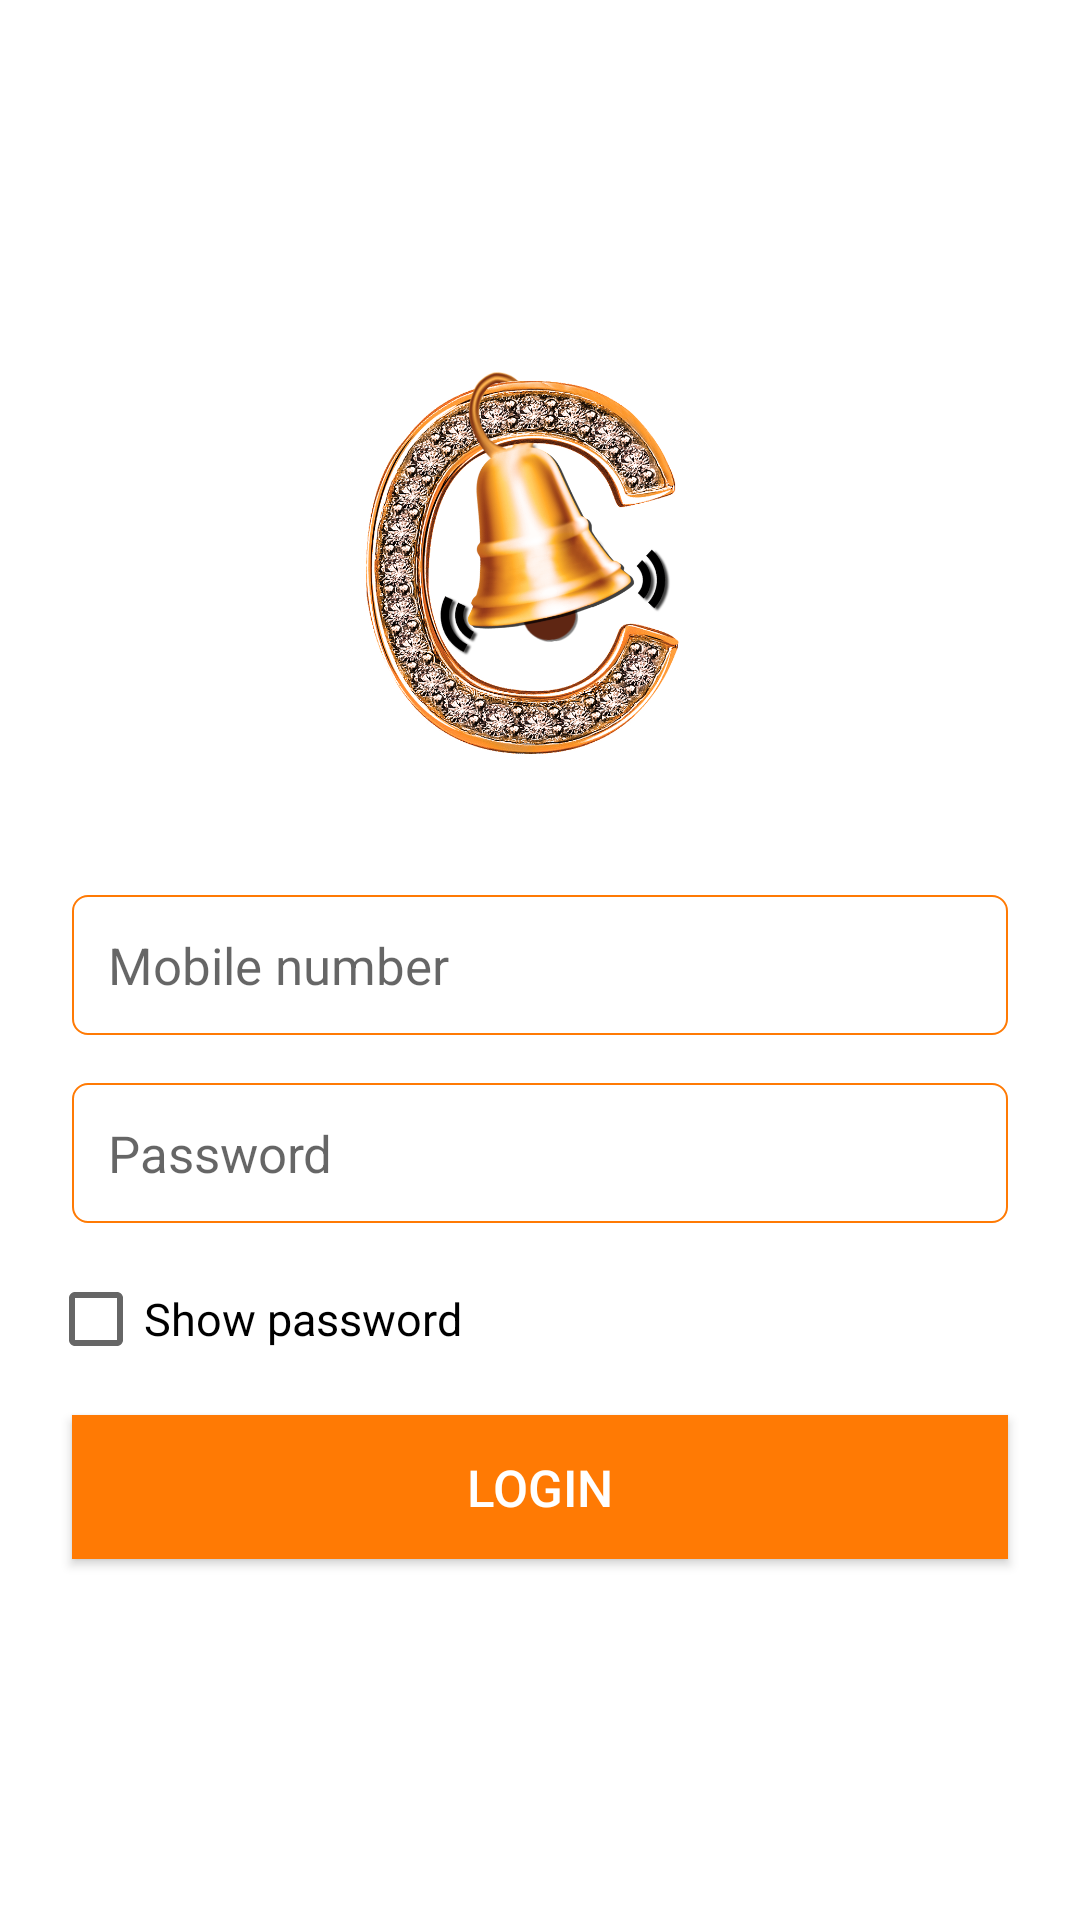

Android layout source for this screen:
<!-- AndroidManifest.xml: application theme AppTheme -->
<!-- res/layout/activity_auth.xml -->
<?xml version="1.0" encoding="utf-8"?>
<RelativeLayout xmlns:android="http://schemas.android.com/apk/res/android"
    xmlns:tools="http://schemas.android.com/tools"
    android:layout_width="match_parent"
    android:layout_height="match_parent"
    tools:context=".auth.AuthActivity">

    <RelativeLayout
        android:layout_width="match_parent"
        android:layout_height="match_parent"
        android:layout_alignParentTop="true"
        android:background="@color/white">

        <LinearLayout
            android:layout_width="match_parent"
            android:layout_height="match_parent"
            android:layout_alignParentTop="true"
            android:background="@color/white"
            android:orientation="vertical">

            <LinearLayout
                android:id="@+id/layLogin"
                android:layout_width="match_parent"
                android:layout_height="match_parent"
                android:background="@color/white"
                android:gravity="center"
                android:orientation="vertical"
                android:padding="16dp"
                >

                <ImageView
                    android:layout_width="170dp"
                    android:layout_height="150dp"
                    android:src="@drawable/logo_b" />

                <TextView
                    android:id="@+id/txtLoginMsgText"
                    android:layout_width="match_parent"
                    android:layout_height="wrap_content"
                    android:layout_marginBottom="8dp"
                    android:gravity="center"
                    android:text=""
                    android:textColor="@color/colorPrimary"
                    android:textSize="@dimen/buttonSize2" />

                <EditText
                    android:id="@+id/txtLoginEmail"
                    android:layout_width="match_parent"
                    android:layout_height="wrap_content"
                    android:layout_margin="8dp"
                    android:background="@drawable/edittext_bg"
                    android:hint="Mobile number"
                    android:inputType="phone"
                    android:maxLength="10"
                    android:padding="12dp"
                    android:textSize="@dimen/buttonSize1" />


                <EditText
                    android:id="@+id/txtLoginPassword"
                    android:layout_width="match_parent"
                    android:layout_height="wrap_content"
                    android:layout_margin="8dp"
                    android:background="@drawable/edittext_bg"
                    android:hint="Password"
                    android:inputType="textPassword"
                    android:padding="12dp"
                    android:textSize="@dimen/buttonSize1" />

                <LinearLayout
                    android:layout_width="match_parent"
                    android:layout_height="wrap_content"
                    android:layout_marginBottom="8dp"
                    android:layout_marginTop="8dp"
                    android:weightSum="2">

                    <CheckBox
                        android:id="@+id/chkShowPassword"
                        android:layout_width="match_parent"
                        android:layout_height="wrap_content"
                        android:layout_weight="1"
                        android:text="Show password"
                        android:textSize="@dimen/buttonSize2" />

                    <TextView
                        android:id="@+id/txtForgetPassword"
                        android:layout_width="match_parent"
                        android:layout_height="match_parent"
                        android:layout_weight="1"
                        android:gravity="center"
                        android:visibility="gone"
                        android:text="Forgot password?"
                        android:textColor="@color/colorPrimary"
                        android:textSize="@dimen/buttonSize2" />
                </LinearLayout>

                <Button
                    android:id="@+id/btnLogin"
                    android:layout_width="match_parent"
                    android:layout_height="wrap_content"
                    android:layout_margin="8dp"
                    android:background="@color/colorPrimary"

                    android:text="LOGIN"
                    android:textColor="@color/white"
                    android:textSize="@dimen/buttonSize1" />


            </LinearLayout>

        </LinearLayout>
    </RelativeLayout>

    <ProgressBar
        android:id="@+id/progressBar"
        style="@style/Widget.AppCompat.ProgressBar"
        android:layout_width="wrap_content"
        android:layout_height="wrap_content"
        android:layout_centerInParent="true"
        android:visibility="gone" />


</RelativeLayout>
<!-- resources referenced by this layout -->
<resources>
  <color name="colorPrimary">#FF7A04</color>
  <color name="white">#FFFFFF</color>
  <dimen name="buttonSize1">17sp</dimen>
  <dimen name="buttonSize2">15sp</dimen>
  <!-- drawable edittext_bg (drawable) -->
  <?xml version="1.0" encoding="utf-8"?>
  <selector xmlns:android="http://schemas.android.com/apk/res/android">
      <item>
          <shape android:shape="rectangle">
              <solid android:color="@color/white"/>
              <stroke android:width="0.5dp" android:color="@color/colorPrimary"/>
              <corners android:radius="5dp"/>
              
              
          </shape>
      </item>
  </selector>
  <!-- drawable logo_b: png bitmap (drawable, 45776 bytes) -->
  <style name="AppTheme" parent="Theme.AppCompat.Light.DarkActionBar">
          
          <item name="colorPrimary">@color/colorPrimary</item>
          <item name="colorPrimaryDark">@color/colorPrimaryDark</item>
          <item name="colorAccent">@color/colorAccent</item>
      </style>
  <color name="colorPrimaryDark">#000201</color>
  <color name="colorAccent">#3ac2ca</color>
</resources>
